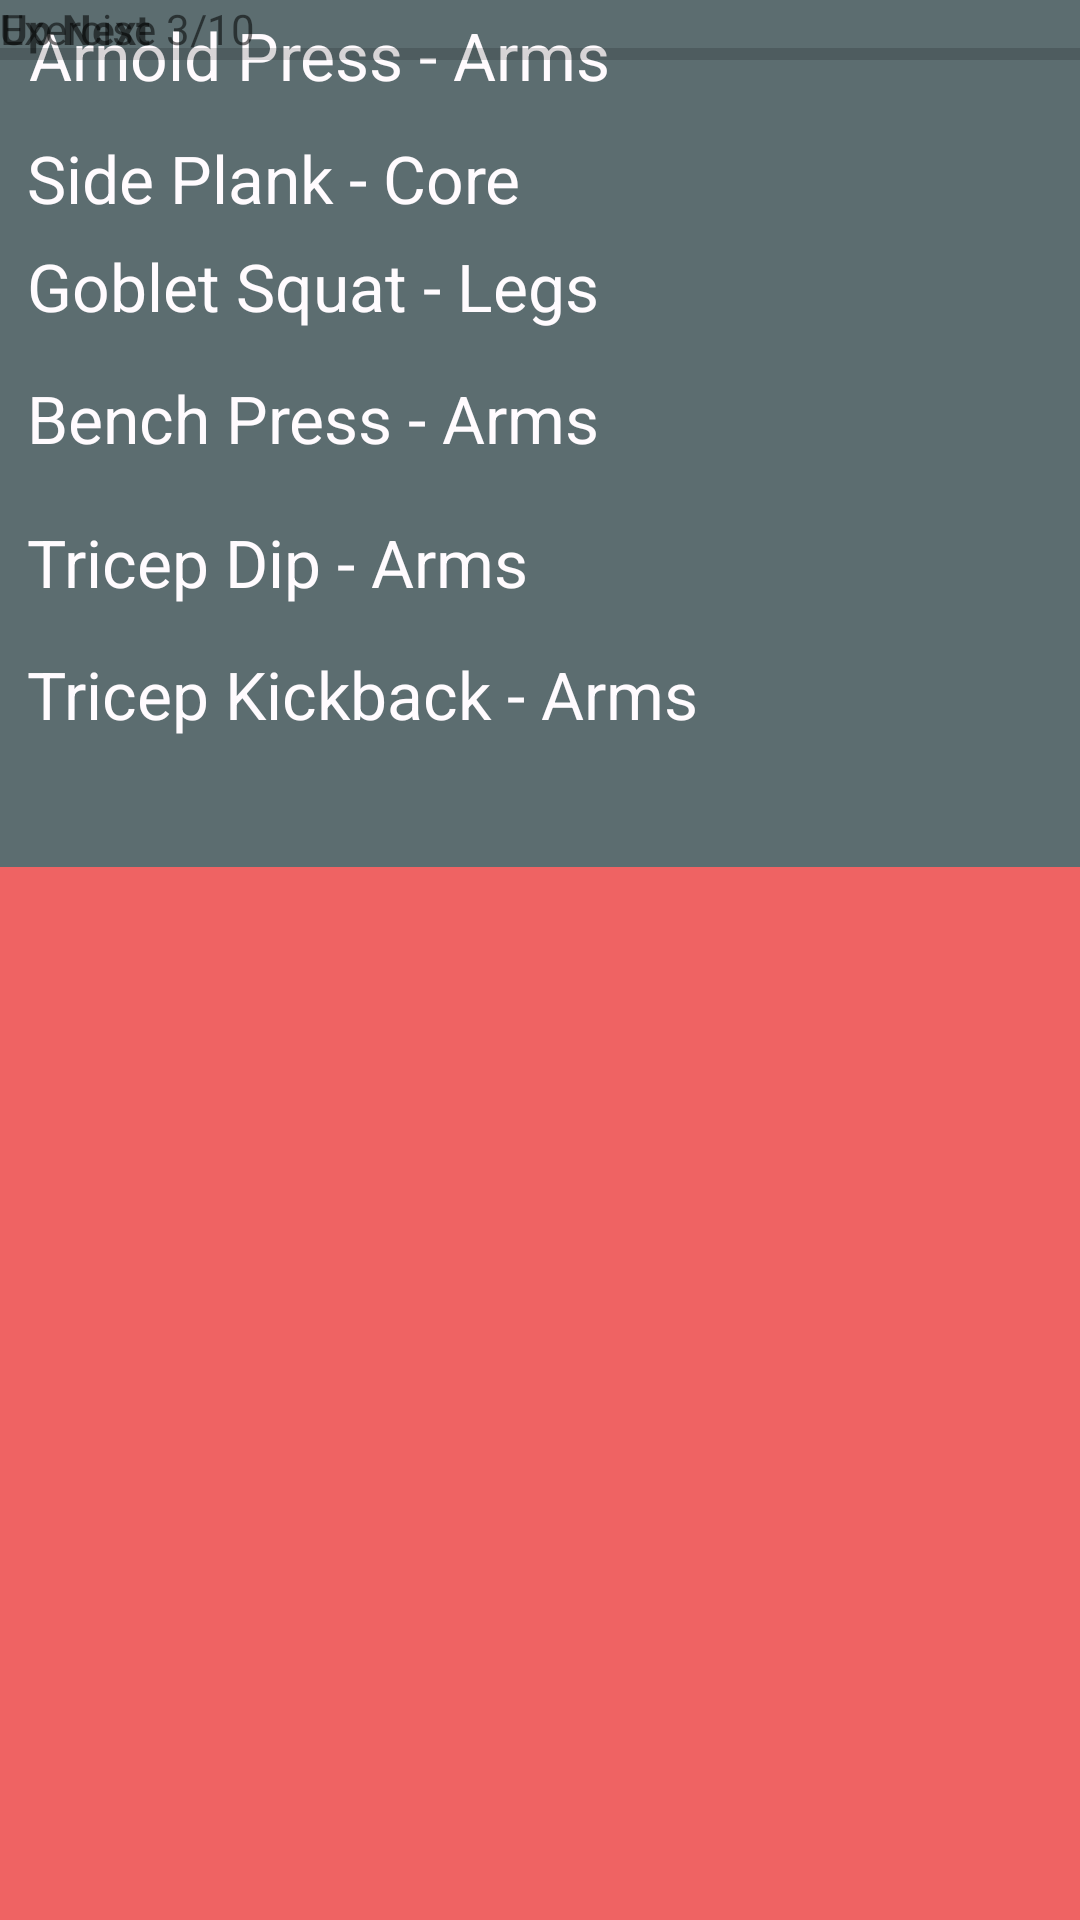

Reconstruct the res/layout file that produces this screen, plus the resources it refers to.
<!-- AndroidManifest.xml: application theme Theme.GymBuddy -->
<!-- res/layout/demo_exercise.xml -->
<?xml version="1.0" encoding="utf-8"?>
<androidx.constraintlayout.widget.ConstraintLayout xmlns:android="http://schemas.android.com/apk/res/android"
    xmlns:app="http://schemas.android.com/apk/res-auto"
    xmlns:tools="http://schemas.android.com/tools"
    android:layout_width="match_parent"
    android:layout_height="match_parent"
    android:background="#9CE50000">

    <TextView
        android:id="@+id/exercise_preview_text"
        android:layout_width="wrap_content"
        android:layout_height="wrap_content"
        android:gravity="center_horizontal"
        android:text="Dumbell Tricep Extension"
        android:textAppearance="@style/TextAppearance.AppCompat.Large"
        app:layout_constraintBottom_toTopOf="@+id/gifImageView"
        app:layout_constraintEnd_toEndOf="parent"
        app:layout_constraintHorizontal_bias="0.496"
        app:layout_constraintStart_toStartOf="parent"
        app:layout_constraintTop_toBottomOf="@+id/textInputLayout2"
        app:layout_constraintVertical_bias="1.0"
        app:layout_constraintVertical_chainStyle="packed" />

    <pl.droidsonroids.gif.GifImageView
        android:id="@+id/gifImageView"
        android:layout_width="250dp"
        android:layout_height="250dp"
        android:scaleType="fitCenter"
        android:src="@drawable/dumbell_tricep_extension"
        app:layout_constraintBottom_toTopOf="@+id/exercise_description"
        app:layout_constraintEnd_toEndOf="parent"
        app:layout_constraintHorizontal_bias="0.496"
        app:layout_constraintStart_toStartOf="parent" />

    <com.google.android.material.textfield.TextInputLayout
        android:id="@+id/textInputLayout2"
        android:layout_width="409dp"
        android:layout_height="wrap_content"
        app:layout_constraintEnd_toEndOf="parent"
        app:layout_constraintStart_toStartOf="parent"
        app:layout_constraintTop_toTopOf="parent" />

    <TextView
        android:id="@+id/exercise_description"
        android:layout_width="330dp"
        android:layout_height="wrap_content"
        android:gravity="center_horizontal"
        android:text="Hold dumbell in one hand overhead, slowly lower dumbell behind head bending at the elbow, extend upward"
        android:textAppearance="@style/TextAppearance.AppCompat.Body1"
        app:layout_constraintEnd_toEndOf="parent"
        app:layout_constraintHorizontal_bias="0.493"
        app:layout_constraintStart_toStartOf="parent"
        tools:layout_editor_absoluteY="348dp" />

    <ScrollView
        android:layout_width="421dp"
        android:layout_height="289dp"
        android:background="@color/slate_grey"
        tools:layout_editor_absoluteX="1dp"
        tools:layout_editor_absoluteY="470dp">

        <androidx.constraintlayout.widget.ConstraintLayout
            android:layout_width="match_parent"
            android:layout_height="wrap_content">

            <androidx.constraintlayout.widget.ConstraintLayout
                android:id="@+id/constraintLayout"
                android:layout_width="match_parent"
                android:layout_height="match_parent"
                tools:layout_editor_absoluteX="0dp"
                tools:layout_editor_absoluteY="30dp">

            </androidx.constraintlayout.widget.ConstraintLayout>

            <TextView
                android:id="@+id/textView4"
                android:layout_width="402dp"
                android:layout_height="33dp"
                android:layout_marginTop="2dp"
                android:gravity="center"
                android:shadowColor="#1F2929"
                android:text="Arnold Press - Arms"
                android:textAlignment="textStart"
                android:textAppearance="@style/TextAppearance.AppCompat.Large"
                android:textColor="@color/off_white"
                app:layout_constraintEnd_toEndOf="parent"
                app:layout_constraintStart_toStartOf="parent"
                app:layout_constraintTop_toTopOf="parent" />

            <TextView
                android:id="@+id/textView6"
                android:layout_width="402dp"
                android:layout_height="33dp"
                android:layout_marginTop="8dp"
                android:gravity="center"
                android:shadowColor="#1F2929"
                android:text="Side Plank - Core"
                android:textAlignment="textStart"
                android:textAppearance="@style/TextAppearance.AppCompat.Large"
                android:textColor="@color/off_white"
                app:layout_constraintEnd_toEndOf="parent"
                app:layout_constraintHorizontal_bias="0.473"
                app:layout_constraintStart_toStartOf="parent"
                app:layout_constraintTop_toBottomOf="@+id/textView4" />

            <TextView
                android:id="@+id/textView13"
                android:layout_width="402dp"
                android:layout_height="33dp"
                android:layout_marginTop="44dp"
                android:gravity="center"
                android:shadowColor="#1F2929"
                android:text="Goblet Squat - Legs"
                android:textAlignment="textStart"
                android:textAppearance="@style/TextAppearance.AppCompat.Large"
                android:textColor="@color/off_white"
                app:layout_constraintEnd_toEndOf="parent"
                app:layout_constraintHorizontal_bias="0.473"
                app:layout_constraintStart_toStartOf="parent"
                app:layout_constraintTop_toBottomOf="@+id/textView4" />

            <TextView
                android:id="@+id/textView14"
                android:layout_width="402dp"
                android:layout_height="33dp"
                android:layout_marginTop="88dp"
                android:gravity="center"
                android:shadowColor="#1F2929"
                android:text="Bench Press - Arms"
                android:textAlignment="textStart"
                android:textAppearance="@style/TextAppearance.AppCompat.Large"
                android:textColor="@color/off_white"
                app:layout_constraintEnd_toEndOf="parent"
                app:layout_constraintHorizontal_bias="0.473"
                app:layout_constraintStart_toStartOf="parent"
                app:layout_constraintTop_toBottomOf="@+id/textView4" />

            <TextView
                android:id="@+id/textView15"
                android:layout_width="402dp"
                android:layout_height="33dp"
                android:layout_marginTop="136dp"
                android:gravity="center"
                android:shadowColor="#1F2929"
                android:text="Tricep Dip - Arms"
                android:textAlignment="textStart"
                android:textAppearance="@style/TextAppearance.AppCompat.Large"
                android:textColor="@color/off_white"
                app:layout_constraintEnd_toEndOf="parent"
                app:layout_constraintHorizontal_bias="0.473"
                app:layout_constraintStart_toStartOf="parent"
                app:layout_constraintTop_toBottomOf="@+id/textView4" />

            <TextView
                android:id="@+id/textView16"
                android:layout_width="402dp"
                android:layout_height="33dp"
                android:layout_marginTop="180dp"
                android:gravity="center"
                android:shadowColor="#1F2929"
                android:text="Tricep Kickback - Arms"
                android:textAlignment="textStart"
                android:textAppearance="@style/TextAppearance.AppCompat.Large"
                android:textColor="@color/off_white"
                app:layout_constraintEnd_toEndOf="parent"
                app:layout_constraintHorizontal_bias="0.473"
                app:layout_constraintStart_toStartOf="parent"
                app:layout_constraintTop_toBottomOf="@+id/textView4" />

        </androidx.constraintlayout.widget.ConstraintLayout>
    </ScrollView>

    <ProgressBar
        android:id="@+id/progressBar"
        style="?android:attr/progressBarStyleHorizontal"
        android:layout_width="410dp"
        android:layout_height="36dp"
        tools:layout_editor_absoluteX="0dp"
        tools:layout_editor_absoluteY="16dp" />

    <TextView
        android:id="@+id/textView17"
        android:layout_width="wrap_content"
        android:layout_height="wrap_content"
        android:text="Exercise 3/10"
        tools:layout_editor_absoluteX="324dp"
        tools:layout_editor_absoluteY="44dp" />

    <TextView
        android:id="@+id/textView18"
        style="@style/Widget.AppCompat.TextView"
        android:layout_width="100dp"
        android:layout_height="36dp"
        android:text="Up Next"
        android:textStyle="bold"
        tools:layout_editor_absoluteX="1dp"
        tools:layout_editor_absoluteY="448dp" />

</androidx.constraintlayout.widget.ConstraintLayout>
<!-- resources referenced by this layout -->
<resources>
  <color name="off_white">#fffbfe</color>
  <color name="slate_grey">#5c6d70</color>
  <style name="Theme.GymBuddy" parent="Theme.MaterialComponents.DayNight.DarkActionBar">
          
          <item name="colorPrimary">@color/slate_grey</item>
          <item name="colorPrimaryVariant">@color/off_white</item>
          <item name="colorOnPrimary">@color/white</item>
          
          <item name="colorSecondary">@color/accent_red</item>
          <item name="colorSecondaryVariant">@color/off_white</item>
          <item name="colorOnSecondary">@color/black</item>
          
          <item name="android:statusBarColor">?attr/colorPrimaryVariant</item>
          
      </style>
  <color name="white">#FFFFFFFF</color>
  <color name="accent_red">#e53d00</color>
  <color name="black">#FF000000</color>
</resources>
